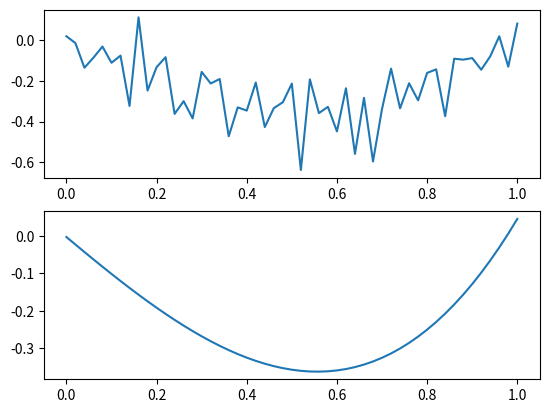

The script that saved this image:
import numpy as np
import numpy.polynomial.polynomial as poly
import matplotlib.pyplot as plt

x = np.linspace(0, 1, 51)
print(x)

y = x**3 - x + (np.random.randn(len(x)) / 10)
print(y)

# Polynomials: least-squares fit of a polynomial to data
c, stats = poly.polyfit(x, y, 3, full=True)
yt = c[0] + c[1]*x + c[2]*x**2 + c[3]*x**3

# Matplotlib can easily plot:
plt.figure(1)
plt.subplot(211)
plt.plot(x, y)
plt.subplot(212)
plt.plot(x, yt)
plt.show()
